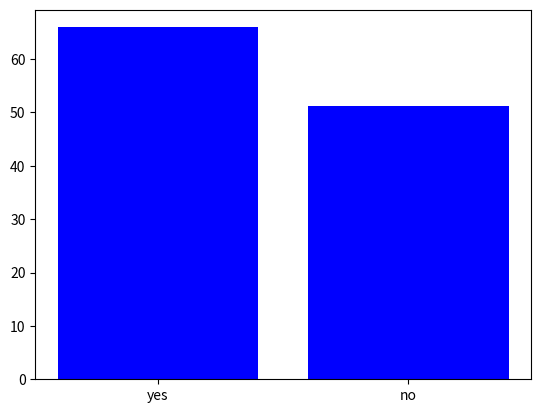

This chart was generated by the following Python code:
import matplotlib.pyplot as plt
from numpy.random import randint

print('########1########')


def serie(n):
    L = randint(1, 7, size=n)
    return L


print(serie(10))

print('########2########')

print('############a####')

tally = {
    'yes': 0,
    'no': 0
}

r = 20000

for i in range(r):
    nums = serie(4)
    found_one = 0
    for num in nums:
        if num == 6:
            tally['yes'] += 1
            found_one = 1
            break
    if found_one == 0:
        tally['no'] += 1

y = tally['yes']
n = tally['no']
tally['yes'] = y * 100 / (y + n)
tally['no'] = n * 100 / (y + n)

print(tally)
plt.bar(tally.keys(), tally.values(), color='g')
plt.show()

"""
1/6 chances ; *4 => 2/3 chances (66.7%)
why do I get 51.7% (4/7...)?
probably linked to the fact that we look for 'at least' one 6:
we're not looking at all the throws, we're skipping some 6s
"""

print('############b####')

tally = {
    'yes': 0,
    'no': 0
}

r = 20000

for _ in range(r):
    A = serie(24)
    B = serie(24)
    found_one = 0
    for i, item in enumerate(A):
        if item == 6 and B[i] == 6:
            found_one = 1
            tally['yes'] += 1
    if found_one == 0:
        tally['no'] += 1

tally['yes'] = tally['yes'] * 100 / r
tally['no'] = tally['no'] * 100 / r

print(tally)
plt.bar(tally.keys(), tally.values(), color='b')
plt.show()

"""
1/36 chances (2.7%) ; *24 => 2/3 chances (66.7%)
we can get 66.7% if we count every time a double 6 occurs.
but if we do that and we don't count every time it does not occur, 
the total is above 100%. The instructions don't say 'at least'...
If we do compare 'yes' to 'no' for every double throw, then doing series of 24
is pointless, and we can just do one series of 20000 or so.
We will find 2.7% likelihood.
"""
